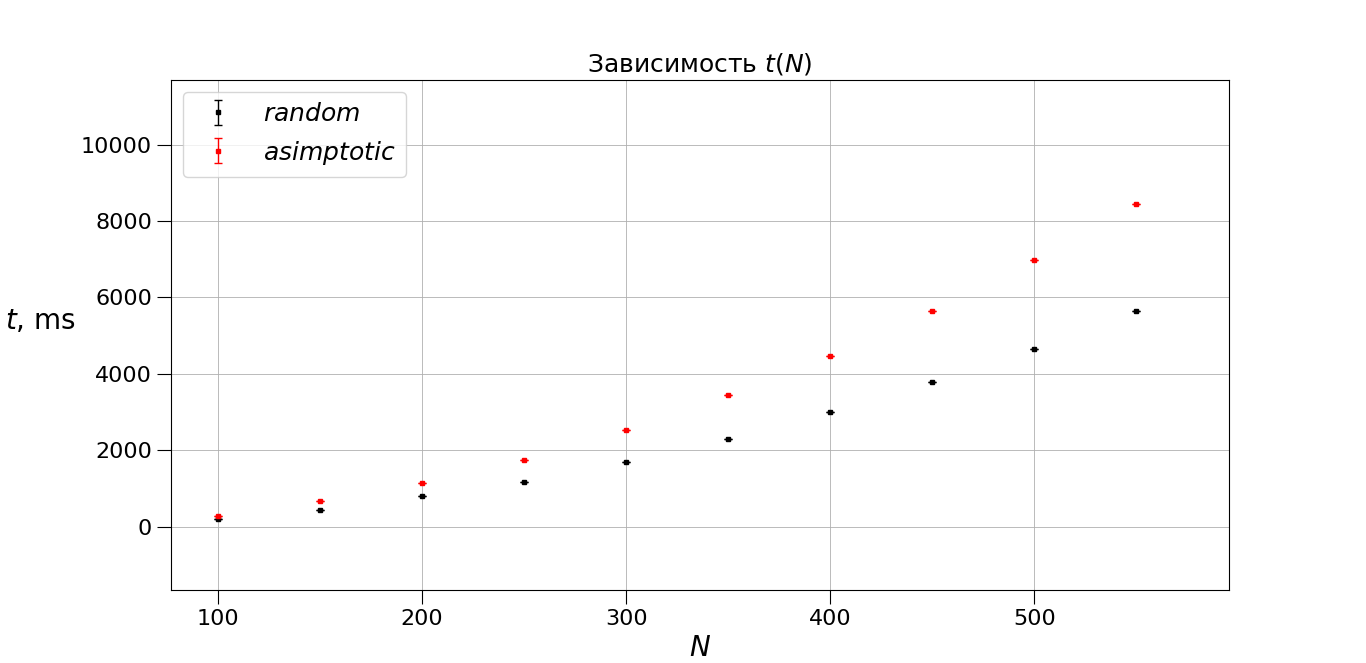

Data behind this chart, as committed beside it:
100; 203; 287
150; 441; 673
200; 799; 1134
250; 1178; 1750
300; 1688; 2519
350; 2292; 3433
400; 2998; 4461
450; 3775; 5648
500; 4659; 6970
550; 5642; 8433
600; 23728; 41106
650; 31698; 47290
700; 36604; 54708
750; 42002; 62882
800; 47712; 71494
